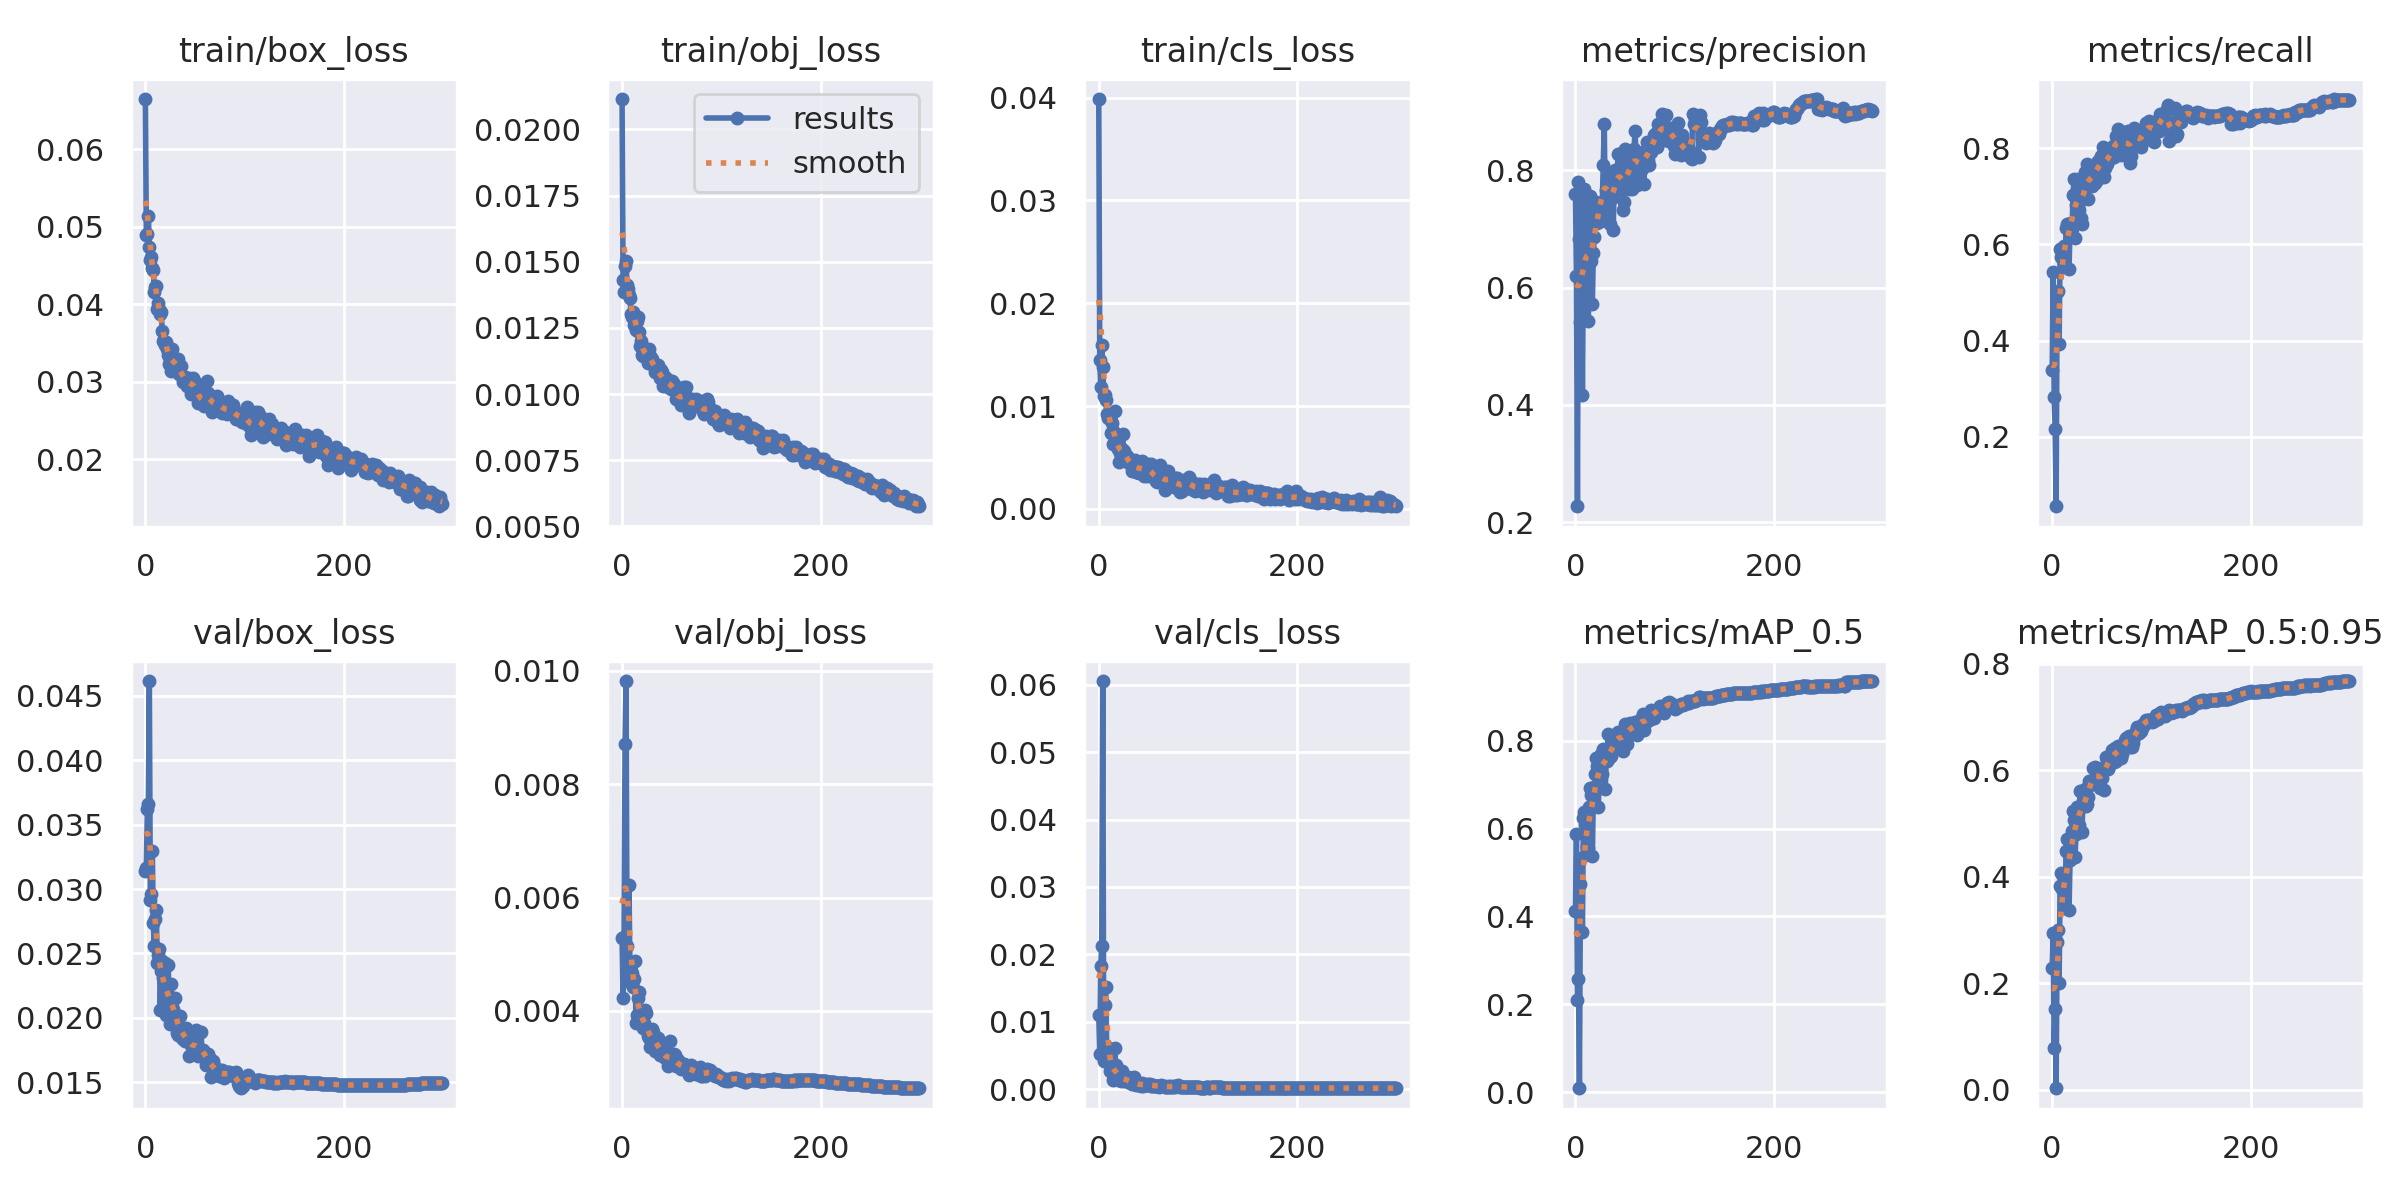

The table this chart was drawn from, first rows:
epoch, train/box_loss, train/obj_loss, train/cls_loss, metrics/precision, metrics/recall, metrics/mAP_0.5, metrics/mAP_0.5:0.95, val/box_loss, val/obj_loss, val/cls_loss, x/lr0, x/lr1, x/lr2
0, 0.0665, 0.02115, 0.03986, 0.76, 0.3381, 0.4121, 0.2277, 0.0314, 0.005292, 0.01101, 0.07014, 0.003318, 0.003318
1, 0.04893, 0.01432, 0.01448, 0.6196, 0.5429, 0.5874, 0.2938, 0.03165, 0.004233, 0.005235, 0.04011, 0.00663, 0.00663
2, 0.04902, 0.01387, 0.01182, 0.2272, 0.2827, 0.2104, 0.07772, 0.03626, 0.005307, 0.01826, 0.01007, 0.009919, 0.009919
3, 0.05144, 0.01483, 0.01589, 0.7793, 0.217, 0.258, 0.1508, 0.03663, 0.008708, 0.02125, 0.009901, 0.009901, 0.009901
4, 0.04736, 0.01501, 0.01384, 0.6833, 0.05543, 0.009044, 0.002544, 0.04616, 0.009821, 0.06057, 0.009901, 0.009901, 0.009901
5, 0.04567, 0.01413, 0.01099, 0.5413, 0.5008, 0.4731, 0.278, 0.02916, 0.005139, 0.004185, 0.009868, 0.009868, 0.009868
6, 0.04612, 0.01396, 0.01111, 0.6844, 0.5023, 0.5336, 0.3002, 0.02961, 0.00484, 0.01253, 0.009835, 0.009835, 0.009835
7, 0.04474, 0.01375, 0.01062, 0.4166, 0.3924, 0.3642, 0.2011, 0.03298, 0.006221, 0.01522, 0.009802, 0.009802, 0.009802
8, 0.04437, 0.01362, 0.009249, 0.6541, 0.5901, 0.6235, 0.3817, 0.02733, 0.004628, 0.006266, 0.009769, 0.009769, 0.009769
9, 0.04161, 0.01304, 0.008836, 0.7685, 0.5743, 0.6382, 0.4066, 0.02556, 0.0045, 0.004791, 0.009736, 0.009736, 0.009736
10, 0.04219, 0.01291, 0.009109, 0.6895, 0.5711, 0.6075, 0.3762, 0.02771, 0.004664, 0.004166, 0.009703, 0.009703, 0.009703
11, 0.04239, 0.01309, 0.009059, 0.7071, 0.592, 0.606, 0.4012, 0.02834, 0.004431, 0.002715, 0.00967, 0.00967, 0.00967
12, 0.03943, 0.01262, 0.00742, 0.5939, 0.5974, 0.5611, 0.3508, 0.02424, 0.004564, 0.003303, 0.009637, 0.009637, 0.009637
13, 0.04021, 0.01287, 0.008357, 0.5438, 0.5537, 0.5566, 0.3418, 0.02489, 0.004886, 0.002615, 0.009604, 0.009604, 0.009604
14, 0.03941, 0.01243, 0.006299, 0.7015, 0.6347, 0.649, 0.4484, 0.02532, 0.003786, 0.001414, 0.009571, 0.009571, 0.009571
15, 0.03879, 0.01274, 0.007471, 0.7557, 0.6427, 0.6926, 0.4717, 0.02058, 0.003934, 0.001933, 0.009538, 0.009538, 0.009538
16, 0.03898, 0.01291, 0.009477, 0.6462, 0.6415, 0.677, 0.444, 0.02367, 0.004232, 0.006105, 0.009505, 0.009505, 0.009505
17, 0.03649, 0.01233, 0.006982, 0.5729, 0.5478, 0.5384, 0.3371, 0.0244, 0.004337, 0.003635, 0.009472, 0.009472, 0.009472
18, 0.03529, 0.01182, 0.006123, 0.6588, 0.6339, 0.6722, 0.4322, 0.02307, 0.003843, 0.00144, 0.009439, 0.009439, 0.009439
19, 0.03513, 0.01199, 0.005823, 0.6859, 0.6443, 0.6949, 0.4435, 0.02178, 0.003806, 0.001733, 0.009406, 0.009406, 0.009406
20, 0.03472, 0.01147, 0.004598, 0.726, 0.6329, 0.7253, 0.4852, 0.02425, 0.003783, 0.001323, 0.009373, 0.009373, 0.009373
21, 0.03514, 0.01143, 0.005457, 0.7452, 0.7018, 0.7616, 0.5232, 0.02019, 0.003694, 0.001448, 0.00934, 0.00934, 0.00934
22, 0.0342, 0.01151, 0.005195, 0.7096, 0.7354, 0.7415, 0.5064, 0.02097, 0.003781, 0.00115, 0.009307, 0.009307, 0.009307
23, 0.03347, 0.01159, 0.00581, 0.7187, 0.6126, 0.6482, 0.4361, 0.02407, 0.004017, 0.002688, 0.009274, 0.009274, 0.009274
24, 0.03229, 0.01168, 0.007302, 0.7437, 0.6815, 0.7197, 0.4806, 0.0212, 0.003963, 0.001572, 0.009241, 0.009241, 0.009241
25, 0.03265, 0.01151, 0.005665, 0.7274, 0.7125, 0.7656, 0.53, 0.01954, 0.00364, 0.001164, 0.009208, 0.009208, 0.009208
26, 0.03136, 0.01119, 0.004651, 0.7136, 0.7364, 0.7687, 0.5244, 0.0226, 0.003556, 0.001484, 0.009175, 0.009175, 0.009175
27, 0.03419, 0.0117, 0.004912, 0.7434, 0.6717, 0.7238, 0.4975, 0.0212, 0.003519, 0.001161, 0.009142, 0.009142, 0.009142
28, 0.03306, 0.01144, 0.00519, 0.8099, 0.7261, 0.7811, 0.5607, 0.02065, 0.003355, 0.001613, 0.009109, 0.009109, 0.009109
29, 0.03275, 0.01135, 0.004953, 0.8798, 0.6548, 0.7625, 0.5305, 0.02034, 0.003585, 0.001777, 0.009076, 0.009076, 0.009076
30, 0.03191, 0.01134, 0.00456, 0.7215, 0.6418, 0.6889, 0.4834, 0.0215, 0.003686, 0.001171, 0.009043, 0.009043, 0.009043
31, 0.03149, 0.01108, 0.004401, 0.7663, 0.6958, 0.7614, 0.5415, 0.01957, 0.00362, 0.0009746, 0.00901, 0.00901, 0.00901
32, 0.03268, 0.01108, 0.004574, 0.7466, 0.6969, 0.7535, 0.5379, 0.01885, 0.003468, 0.001025, 0.008977, 0.008977, 0.008977
33, 0.03288, 0.01084, 0.003642, 0.7783, 0.7501, 0.8151, 0.5654, 0.01863, 0.003298, 0.0007333, 0.008944, 0.008944, 0.008944
34, 0.03102, 0.01089, 0.004623, 0.7765, 0.7347, 0.7598, 0.5326, 0.01935, 0.003438, 0.001047, 0.008911, 0.008911, 0.008911
35, 0.03107, 0.01085, 0.004117, 0.7083, 0.7671, 0.775, 0.5366, 0.02014, 0.003526, 0.001733, 0.008878, 0.008878, 0.008878
36, 0.03202, 0.01108, 0.004768, 0.7922, 0.6942, 0.766, 0.549, 0.01906, 0.003521, 0.0007653, 0.008845, 0.008845, 0.008845
37, 0.03073, 0.01082, 0.003582, 0.753, 0.7256, 0.7753, 0.5796, 0.01843, 0.003286, 0.0006298, 0.008812, 0.008812, 0.008812
38, 0.03001, 0.01059, 0.003572, 0.6976, 0.7618, 0.7907, 0.5718, 0.01839, 0.00323, 0.0006901, 0.008779, 0.008779, 0.008779
39, 0.03039, 0.0109, 0.00426, 0.776, 0.7249, 0.791, 0.5738, 0.01846, 0.003217, 0.0006146, 0.008746, 0.008746, 0.008746
40, 0.03062, 0.01084, 0.004357, 0.8011, 0.7221, 0.7942, 0.5773, 0.01818, 0.003358, 0.0007455, 0.008713, 0.008713, 0.008713
41, 0.02996, 0.0103, 0.003486, 0.7705, 0.7584, 0.8068, 0.6035, 0.01919, 0.003263, 0.0007034, 0.00868, 0.00868, 0.00868
42, 0.02944, 0.01038, 0.003747, 0.797, 0.7565, 0.8074, 0.5819, 0.01858, 0.003248, 0.0008152, 0.008647, 0.008647, 0.008647
43, 0.03002, 0.01064, 0.00382, 0.828, 0.7269, 0.8201, 0.6058, 0.01862, 0.003178, 0.0005065, 0.008614, 0.008614, 0.008614
44, 0.03043, 0.01038, 0.00462, 0.7672, 0.7675, 0.8124, 0.5748, 0.017, 0.003197, 0.0009072, 0.008581, 0.008581, 0.008581
45, 0.0296, 0.01059, 0.00415, 0.8278, 0.733, 0.8148, 0.6033, 0.01808, 0.00315, 0.0005168, 0.008548, 0.008548, 0.008548
46, 0.02847, 0.01028, 0.0032, 0.7837, 0.7725, 0.8006, 0.5991, 0.01785, 0.003033, 0.0006071, 0.008515, 0.008515, 0.008515
47, 0.03004, 0.01047, 0.003886, 0.7862, 0.7575, 0.7995, 0.5791, 0.01773, 0.003145, 0.0008039, 0.008482, 0.008482, 0.008482
48, 0.03044, 0.01048, 0.003793, 0.7321, 0.7664, 0.7767, 0.5673, 0.01766, 0.003463, 0.0005619, 0.008449, 0.008449, 0.008449
49, 0.02972, 0.01018, 0.003233, 0.7468, 0.7843, 0.8121, 0.5927, 0.01758, 0.003177, 0.000575, 0.008416, 0.008416, 0.008416
50, 0.0299, 0.01049, 0.004364, 0.8368, 0.7678, 0.837, 0.5857, 0.01839, 0.003144, 0.0007265, 0.008383, 0.008383, 0.008383
51, 0.02893, 0.01021, 0.003368, 0.7787, 0.8024, 0.8323, 0.5994, 0.01903, 0.003055, 0.0006101, 0.00835, 0.00835, 0.00835
52, 0.02948, 0.01037, 0.003765, 0.7829, 0.7401, 0.7918, 0.5636, 0.01716, 0.003242, 0.000697, 0.008317, 0.008317, 0.008317
53, 0.02722, 0.01029, 0.004406, 0.8145, 0.7579, 0.8334, 0.6064, 0.01702, 0.003232, 0.0005047, 0.008284, 0.008284, 0.008284
54, 0.02769, 0.009798, 0.003464, 0.7684, 0.78, 0.8192, 0.625, 0.01745, 0.003036, 0.0004721, 0.008251, 0.008251, 0.008251
55, 0.02778, 0.00994, 0.003163, 0.8306, 0.7664, 0.8408, 0.6188, 0.01746, 0.003049, 0.0005957, 0.008218, 0.008218, 0.008218
56, 0.02785, 0.009882, 0.00303, 0.8189, 0.7774, 0.8163, 0.6016, 0.01891, 0.003139, 0.0004727, 0.008185, 0.008185, 0.008185
57, 0.02784, 0.009882, 0.003096, 0.7688, 0.79, 0.8283, 0.6079, 0.01751, 0.00306, 0.0005167, 0.008152, 0.008152, 0.008152
58, 0.02734, 0.009927, 0.002679, 0.8124, 0.7968, 0.8384, 0.6203, 0.0175, 0.003018, 0.0004619, 0.008119, 0.008119, 0.008119
59, 0.02683, 0.009579, 0.002627, 0.8363, 0.7801, 0.8316, 0.6262, 0.01701, 0.002981, 0.0004191, 0.008086, 0.008086, 0.008086
... 240 more rows
